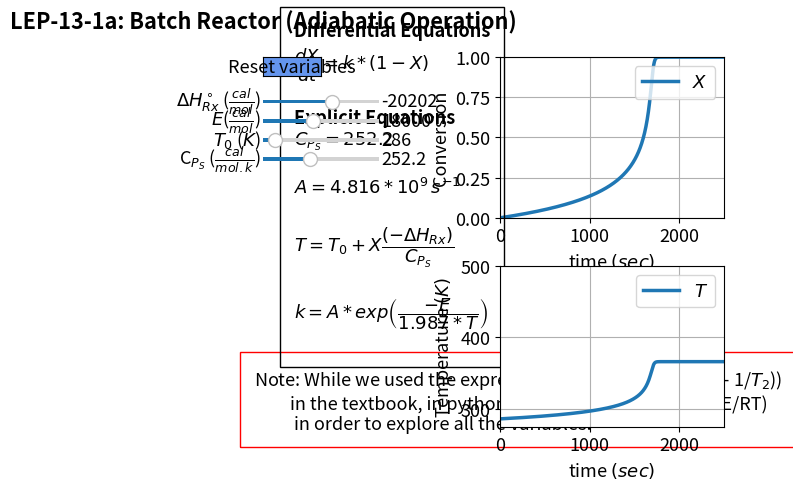

Here is the Python script that generated this plot:
#%%
#Libraries
import numpy as np
from scipy.integrate import odeint
import matplotlib.pyplot as plt
import matplotlib as mpl
mpl.rcParams.update({'font.size': 13, 'lines.linewidth': 2.5})
from matplotlib.widgets import Slider, Button

#%%
#Explicit equations
Ea = 18000
dH = -20202
R=1.987
To=286
CpS=252.2
A=4.816*10**9
def ODEfun(Yfuncvec,t,Ea,dH,R,To,CpS,A):
    X= Yfuncvec[0]
      #Explicit Equation Inline
    T=To+X*(-dH)/CpS
    k = A*np.exp(-Ea/(R*T))
    # Differential equations
    dXdt = k*(1-X)
    return np.array([dXdt])

tspan = np.linspace(0, 2500, 1000) # Range for the independent variable
y0 = np.array([0]) # Initial values for the dependent variables

#%%
fig, (ax1, ax2) = plt.subplots(2,1)
fig.suptitle("""LEP-13-1a: Batch Reactor (Adiabatic Operation)""", fontweight='bold', x = 0.18, y=0.98)
plt.subplots_adjust(left=0.55)
fig.subplots_adjust(wspace=0.3,hspace=0.3)
sol =  odeint(ODEfun, y0, tspan, (Ea,dH,R,To,CpS,A))
X = sol[:, 0]
T=To+X*(-dH)/CpS
k = A*np.exp(-Ea/(R*T))
p1= ax1.plot(tspan, X)[0]
ax1.legend([r'$X$'], loc='upper right')
ax1.set_xlabel('time $(sec)$', fontsize='medium')
ax1.set_ylabel(r'Conversion', fontsize='medium')
ax1.grid()
ax1.set_ylim(0, 1)
ax1.set_xlim(0, 2500)
p2 = ax2.plot(tspan, T)[0]
plt.legend([r'$T$'], loc='upper right')
ax2.set_xlabel('time $(sec)$', fontsize='medium')
ax2.set_ylabel(r'Temperature $(K)$', fontsize='medium')
ax2.grid()
ax2.set_ylim(275, 500)
ax2.set_xlim(0, 2500)

ax1.text(-2750, -1.3,'Note: While we used the expression k=$k_1$*exp(E/R*(1/$T_1$ - 1/$T_2$)) \n         in the textbook, in python we have to use k=A*exp(-E/RT) \n          in order to explore all the variables.',wrap = True, fontsize=13,
        bbox=dict(facecolor='none', edgecolor='red', pad=10))
ax1.text(-2300, -0.8,'Differential Equations'
         '\n'
         r'$\dfrac{dX}{dt} = k*(1-X)$'
         '\n'
         '\n'
         'Explicit Equations'
         '\n'
         r'$C_{P_S} = 252.2$'
                  '\n\n'
        r'$A = 4.816*10^{9}\thinspace s^{-1}$'
                '\n\n'
         r'$T=T_0 +X \dfrac{(-\Delta H_{Rx})}{C_{P_S}}$'  
         '\n\n'
          r'$k = A*exp\left(\dfrac{-E}{1.987*T}\right)$'   
         '\n'
        , ha='left', wrap = True, fontsize=13,
        bbox=dict(facecolor='none', edgecolor='black', pad=10.0), fontweight='bold')

axcolor = 'black'
ax_dH = plt.axes([0.18, 0.78, 0.18, 0.015], facecolor=axcolor)
ax_Ea = plt.axes([0.18, 0.74, 0.18, 0.015], facecolor=axcolor)
ax_To = plt.axes([0.18, 0.70, 0.18, 0.015], facecolor=axcolor)
ax_CpS = plt.axes([0.18, 0.66, 0.18, 0.015], facecolor=axcolor)

sdH= Slider(ax_dH, r'$\Delta H_{Rx}^\circ$ ($\frac{cal}{mol}$)', -35000, -10000, valinit=-20202,valfmt='%1.0f')
sEa = Slider(ax_Ea, r'$E$($\frac{cal}{mol}$)', 15000, 22000, valinit=18000,valfmt='%1.0f')
sTo = Slider(ax_To,r'$T_0$ ($K$)', 273, 400, valinit= 286,valfmt='%1.0f')
sCpS = Slider(ax_CpS, r'C$_{P_S}$ ($\frac{cal}{mol.k}$)', 150,400, valinit=252.2,valfmt='%1.1f')


def update_plot2(val):
    dH = sdH.val
    Ea = sEa.val
    To =sTo.val
    CpS=sCpS.val
    sol = odeint(ODEfun, y0, tspan, (Ea,dH,R,To,CpS,A))
    X = sol[:, 0]
    T=To+X*(-dH)/CpS
    p1.set_ydata(X)
    p2.set_ydata(T)
    fig.canvas.draw_idle()

sdH.on_changed(update_plot2)
sEa.on_changed(update_plot2)
sTo.on_changed(update_plot2)
sCpS.on_changed(update_plot2)

resetax = plt.axes([0.18, 0.84, 0.09, 0.04])
button = Button(resetax, 'Reset variables', color='cornflowerblue', hovercolor='0.975')

def reset(event):
    sdH.reset()
    sEa.reset()
    sTo.reset()
    sCpS.reset()
button.on_clicked(reset)
    
